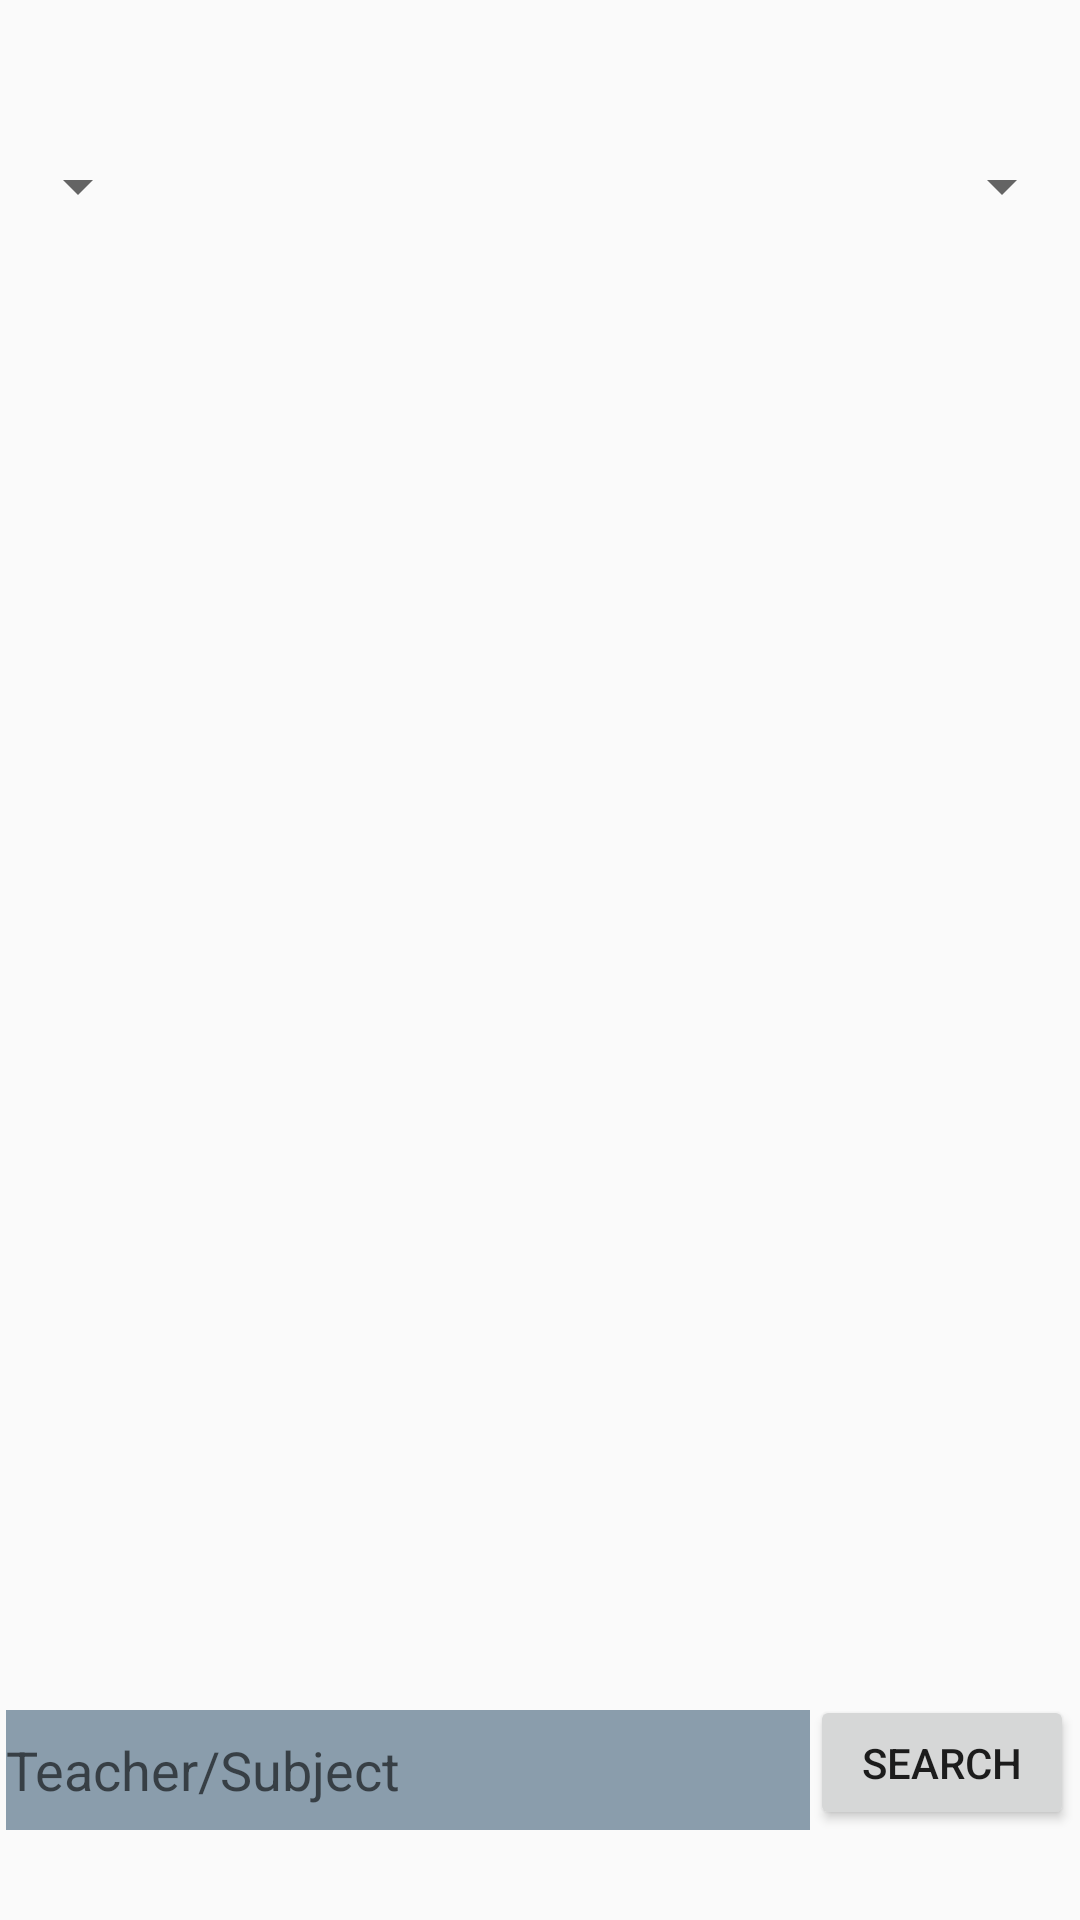

Here is an Android app screen rendered from its layout file. Give the layout XML and the strings, colors and styles it references.
<!-- AndroidManifest.xml: application theme Theme.StudentHelperRaf -->
<!-- res/layout/fragment_filter.xml -->
<?xml version="1.0" encoding="utf-8"?>
<androidx.constraintlayout.widget.ConstraintLayout xmlns:android="http://schemas.android.com/apk/res/android"
    xmlns:app="http://schemas.android.com/apk/res-auto"
    xmlns:tools="http://schemas.android.com/tools"
    android:layout_width="match_parent"
    android:layout_height="match_parent"
    tools:context=".presentation.view.fragments.FilterFragment">

    <Spinner
        android:id="@+id/groupFilter"
        android:layout_width="wrap_content"
        android:layout_height="wrap_content"
        android:spinnerMode="dropdown"
        app:layout_constraintTop_toTopOf="parent"
        app:layout_constraintStart_toStartOf="parent"
        android:layout_marginTop="50dp"
        android:layout_marginStart="2dp"/>
    <Spinner
        android:id="@+id/dayFilter"
        android:layout_width="wrap_content"
        android:layout_height="wrap_content"
        android:spinnerMode="dropdown"
        app:layout_constraintTop_toTopOf="parent"
        app:layout_constraintEnd_toEndOf="parent"
        android:layout_marginTop="50dp"
        android:layout_marginEnd="2dp"/>


    <androidx.recyclerview.widget.RecyclerView
        android:id="@+id/listRv"
        android:layout_width="0dp"
        android:layout_height="0dp"
        app:layout_constraintStart_toStartOf="parent"
        app:layout_constraintEnd_toEndOf="parent"
        app:layout_constraintTop_toBottomOf="@id/groupFilter"
        app:layout_constraintBottom_toTopOf="@id/searchBtn"
        android:paddingTop="20dp"
        android:clipToPadding="false"
        />

    <ProgressBar
        android:id="@+id/loadingPb"
        android:layout_width="wrap_content"
        android:layout_height="wrap_content"
        app:layout_constraintTop_toTopOf="parent"
        app:layout_constraintBottom_toBottomOf="parent"
        app:layout_constraintStart_toStartOf="parent"
        app:layout_constraintEnd_toEndOf="parent"
        android:visibility="gone"/>

    <EditText
        android:id="@+id/inputEt"
        android:layout_width="0dp"
        android:layout_height="40dp"
        android:background="@color/light_blue"
        android:hint="@string/teacher_subject"
        app:layout_constraintBottom_toBottomOf="parent"
        app:layout_constraintStart_toStartOf="parent"
        app:layout_constraintEnd_toStartOf="@id/searchBtn"
        app:layout_constraintEnd_toEndOf="parent"
        android:layout_marginBottom="30dp"
        android:layout_marginStart="2dp"/>

    <Button
        android:id="@+id/searchBtn"
        android:layout_width="wrap_content"
        android:layout_height="45dp"
        android:text="@string/button_search"
        app:layout_constraintBottom_toBottomOf="parent"
        app:layout_constraintEnd_toEndOf="parent"
        android:layout_marginBottom="30dp"
        android:layout_marginEnd="2dp"/>



</androidx.constraintlayout.widget.ConstraintLayout>
<!-- resources referenced by this layout -->
<resources>
  <color name="light_blue">#8A9DAC</color>
  <string name="button_search">Search</string>
  <string name="teacher_subject">Teacher/Subject</string>
  <style name="Theme.StudentHelperRaf" parent="android:Theme.Material.Light.NoActionBar">
          <item name="android:statusBarColor">@color/purple_700</item>
      </style>
  <color name="purple_700">#FF3700B3</color>
</resources>
